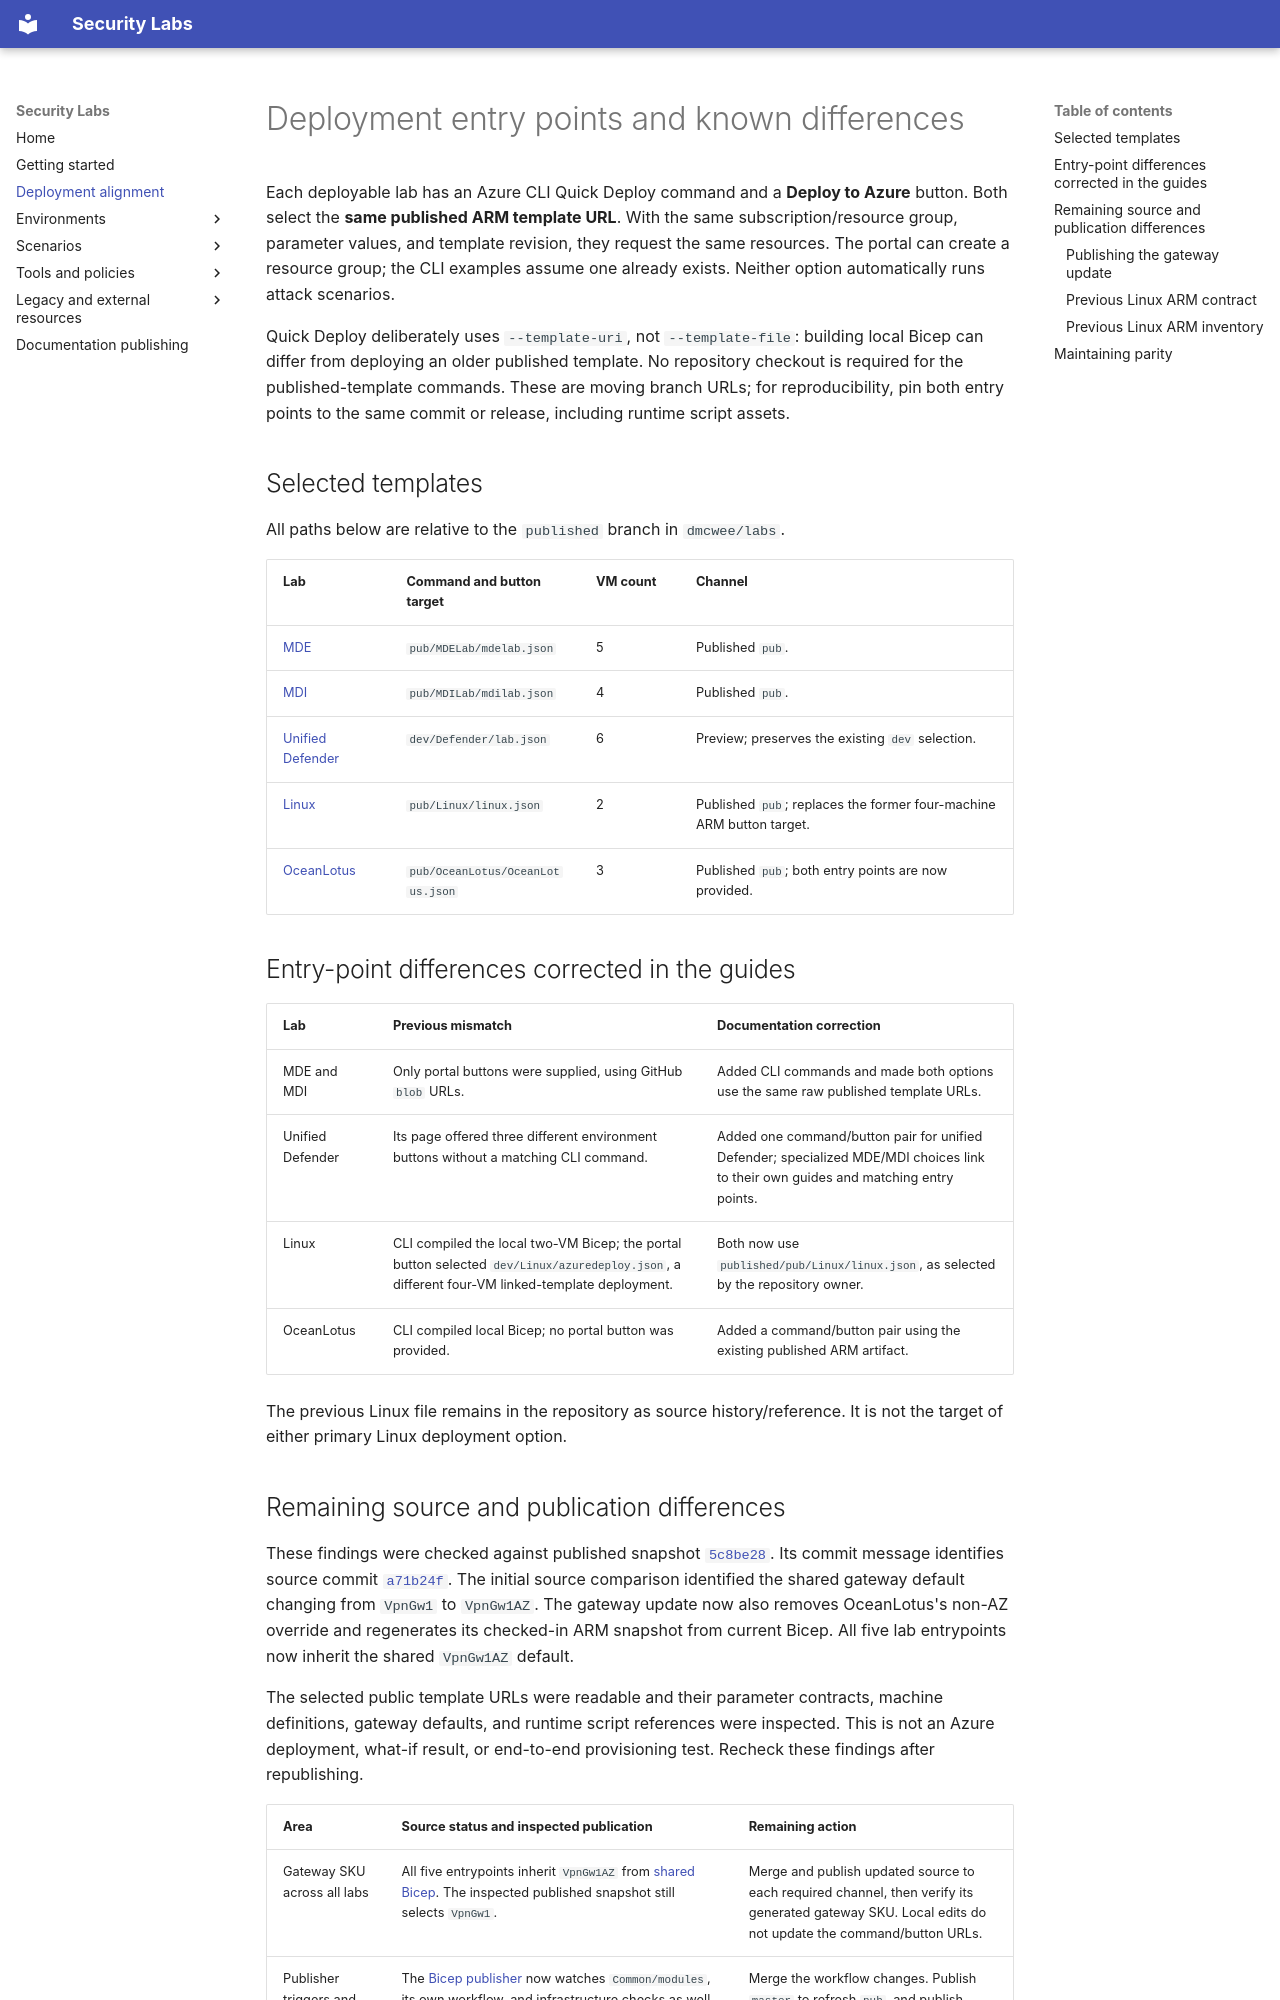

repository: dmcwee/labs · page: deployment-alignment/index.html · generator: mkdocs

# Deployment entry points and known differences

Each deployable lab has an Azure CLI Quick Deploy command and a **Deploy to Azure**
button. Both select the **same published ARM template URL**. With the same
subscription/resource group, parameter values, and template revision, they request
the same resources. The portal can create a resource group; the CLI examples
assume one already exists. Neither option automatically runs attack scenarios.

Quick Deploy deliberately uses `--template-uri`, not `--template-file`: building
local Bicep can differ from deploying an older published template. No repository
checkout is required for the published-template commands. These are moving branch
URLs; for reproducibility, pin both entry points to the same commit or release,
including runtime script assets.

## Selected templates

All paths below are relative to the `published` branch in `dmcwee/labs`.

| Lab | Command and button target | VM count | Channel |
| --- | --- | --- | --- |
| [MDE](../MDELab/README.md) | `pub/MDELab/mdelab.json` | 5 | Published `pub`. |
| [MDI](../MDILab/README.md) | `pub/MDILab/mdilab.json` | 4 | Published `pub`. |
| [Unified Defender](../Defender/README.md) | `dev/Defender/lab.json` | 6 | Preview; preserves the existing `dev` selection. |
| [Linux](../Linux/README.md) | `pub/Linux/linux.json` | 2 | Published `pub`; replaces the former four-machine ARM button target. |
| [OceanLotus](../OceanLotus/README.md) | `pub/OceanLotus/OceanLotus.json` | 3 | Published `pub`; both entry points are now provided. |

## Entry-point differences corrected in the guides

| Lab | Previous mismatch | Documentation correction |
| --- | --- | --- |
| MDE and MDI | Only portal buttons were supplied, using GitHub `blob` URLs. | Added CLI commands and made both options use the same raw published template URLs. |
| Unified Defender | Its page offered three different environment buttons without a matching CLI command. | Added one command/button pair for unified Defender; specialized MDE/MDI choices link to their own guides and matching entry points. |
| Linux | CLI compiled the local two-VM Bicep; the portal button selected `dev/Linux/azuredeploy.json`, a different four-VM linked-template deployment. | Both now use `published/pub/Linux/linux.json`, as selected by the repository owner. |
| OceanLotus | CLI compiled local Bicep; no portal button was provided. | Added a command/button pair using the existing published ARM artifact. |

The previous Linux file remains in the repository as source history/reference.
It is not the target of either primary Linux deployment option.
